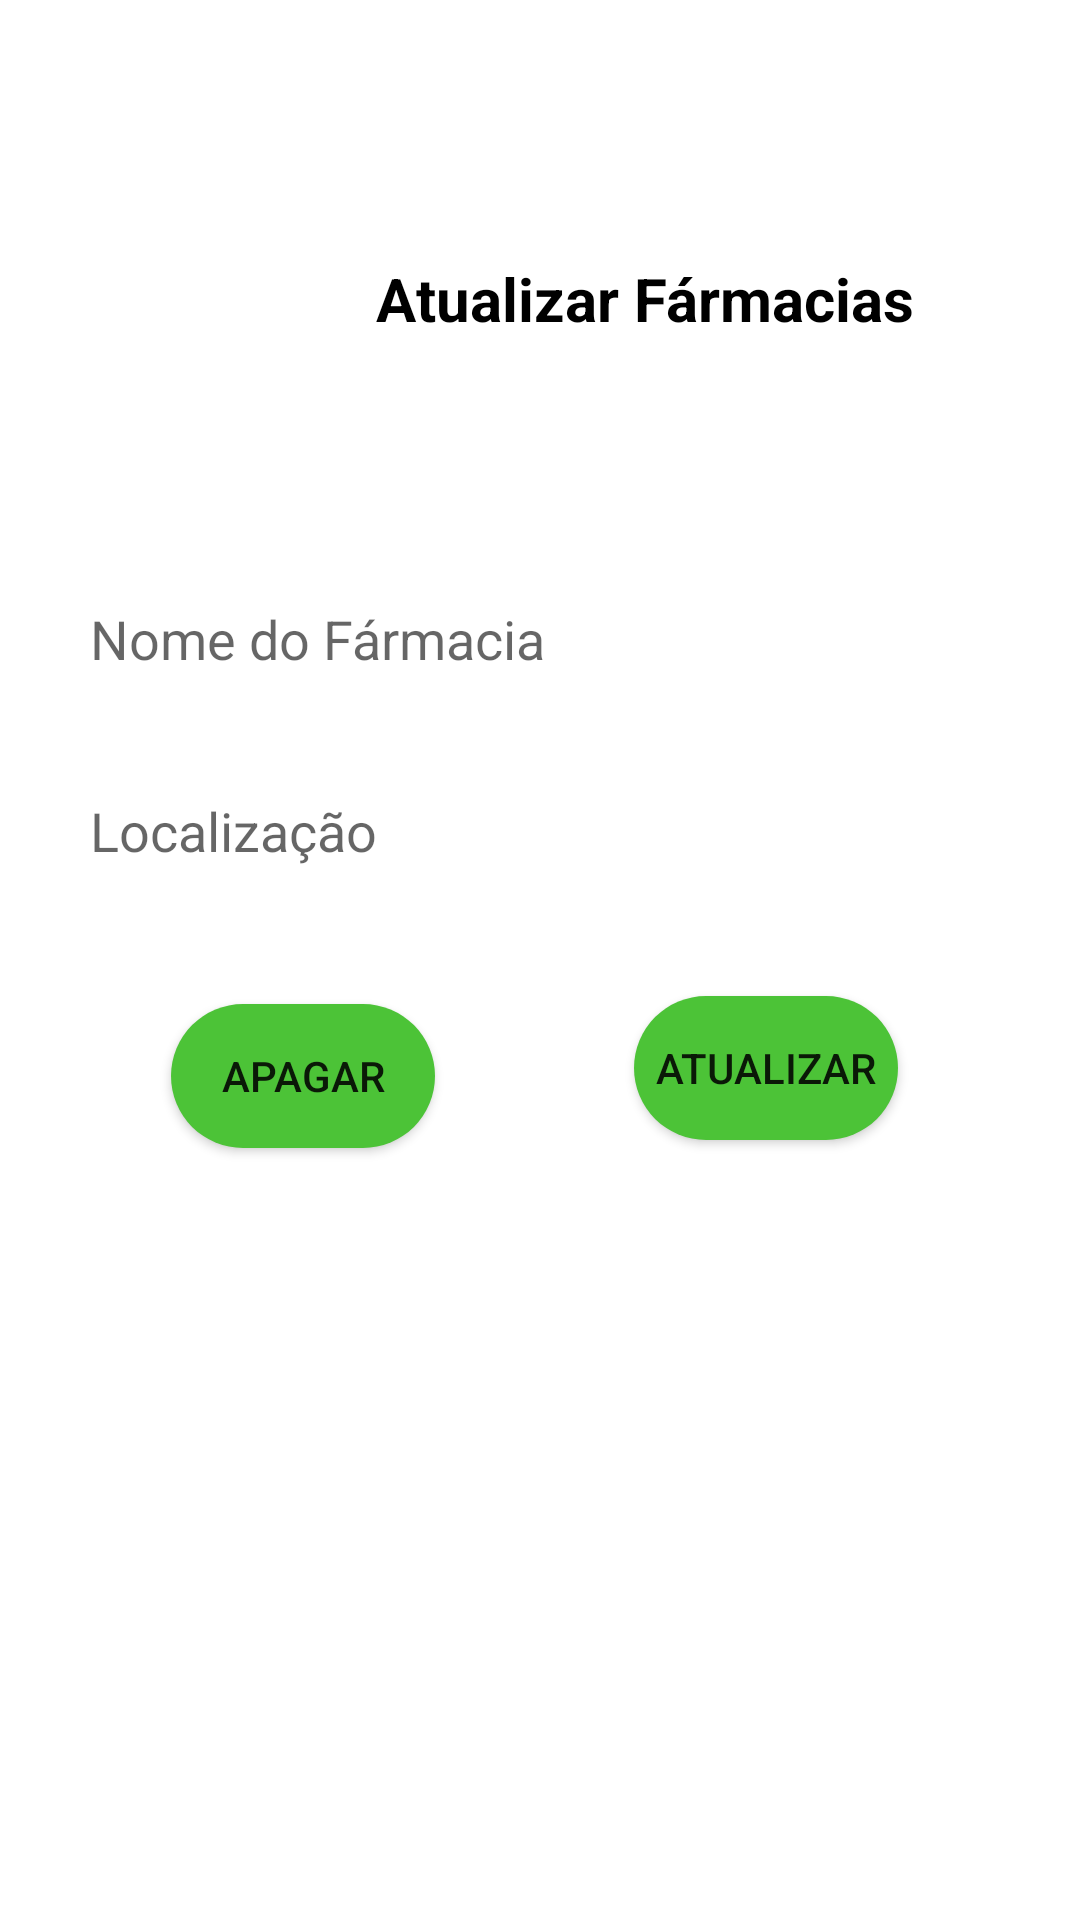

Write the Android layout XML for this screen, with the resource values it uses.
<!-- AndroidManifest.xml: application theme Theme.Farmacia_V1 -->
<!-- res/layout/activity_update_farmacia.xml -->
<?xml version="1.0" encoding="utf-8"?>
<androidx.constraintlayout.widget.ConstraintLayout xmlns:android="http://schemas.android.com/apk/res/android"
    xmlns:app="http://schemas.android.com/apk/res-auto"
    xmlns:tools="http://schemas.android.com/tools"
    android:layout_width="match_parent"
    android:layout_height="match_parent"
    android:padding="30dp"
    tools:context=".Update_FarmaciaActivity">


    <ImageView
        android:id="@+id/imageView"
        android:layout_width="50dp"
        android:layout_height="50dp"
        android:layout_gravity="center"
        android:layout_marginStart="24dp"
        android:src="@drawable/drugstore"
        app:layout_constraintBottom_toTopOf="@+id/input_nome_farmacia"
        app:layout_constraintStart_toStartOf="parent"
        app:layout_constraintTop_toTopOf="parent"
        app:layout_constraintVertical_bias="0.391" />

    <EditText
        android:id="@+id/input_nome_farmacia"
        android:layout_width="300dp"
        android:layout_height="40dp"
        android:layout_marginTop="80dp"
        android:background="@drawable/edit"
        android:ems="10"
        android:hint="Nome do Fármacia"
        android:inputType="textPersonName"
        app:layout_constraintEnd_toEndOf="parent"
        app:layout_constraintHorizontal_bias="0.504"
        app:layout_constraintStart_toStartOf="parent"
        app:layout_constraintTop_toBottomOf="@+id/textView" />

    <EditText
        android:id="@+id/input_localizacao_farmacia"
        android:layout_width="300dp"
        android:layout_height="40dp"
        android:layout_marginTop="24dp"
        android:background="@drawable/edit"
        android:ems="10"
        android:hint="Localização"
        android:inputType="text"
        app:layout_constraintEnd_toEndOf="parent"
        app:layout_constraintStart_toStartOf="parent"
        app:layout_constraintTop_toBottomOf="@+id/input_nome_farmacia" />

    <Button
        android:id="@+id/delete_farmacia_btn"
        android:layout_width="wrap_content"
        android:layout_height="wrap_content"
        android:background="@drawable/edit_btn"
        android:text="Apagar"
        app:layout_constraintBottom_toBottomOf="parent"
        app:layout_constraintEnd_toStartOf="@+id/save_farmacia_btn"
        app:layout_constraintHorizontal_bias="0.288"
        app:layout_constraintStart_toStartOf="parent"
        app:layout_constraintTop_toBottomOf="@+id/input_localizacao_farmacia"
        app:layout_constraintVertical_bias="0.142" />


    <Button
        android:id="@+id/save_farmacia_btn"
        android:layout_width="wrap_content"
        android:layout_height="wrap_content"
        android:background="@drawable/edit_btn"
        android:text="Atualizar"
        app:layout_constraintBottom_toBottomOf="parent"
        app:layout_constraintEnd_toEndOf="parent"
        app:layout_constraintHorizontal_bias="0.856"
        app:layout_constraintStart_toStartOf="parent"
        app:layout_constraintTop_toBottomOf="@+id/input_localizacao_farmacia"
        app:layout_constraintVertical_bias="0.132" />

    <TextView
        android:id="@+id/textView"
        android:layout_width="wrap_content"
        android:layout_height="wrap_content"
        android:layout_marginStart="4dp"
        android:layout_marginTop="56dp"
        android:text="Atualizar Fármacias"
        android:textColor="@color/black"
        android:textSize="20dp"
        android:textStyle="bold"
        app:layout_constraintEnd_toEndOf="parent"
        app:layout_constraintHorizontal_bias="0.404"
        app:layout_constraintStart_toEndOf="@+id/imageView"
        app:layout_constraintTop_toTopOf="parent" />
</androidx.constraintlayout.widget.ConstraintLayout>
<!-- resources referenced by this layout -->
<resources>
  <!-- drawable edit_btn (drawable) -->
  <?xml version="1.0" encoding="utf-8"?>
  <shape xmlns:android="http://schemas.android.com/apk/res/android">
      <solid android:color="#4CC337"/>
      <corners android:radius="50dp"/>
  </shape>
  <style name="Theme.Farmacia_V1" parent="Theme.MaterialComponents.DayNight.DarkActionBar">
          
          <item name="colorPrimary">@color/purple_500</item>
          <item name="colorPrimaryVariant">@color/purple_700</item>
          <item name="colorOnPrimary">@color/white</item>
          
          <item name="colorSecondary">@color/teal_200</item>
          <item name="colorSecondaryVariant">@color/teal_700</item>
          <item name="colorOnSecondary">@color/black</item>
          
          <item name="android:statusBarColor" tools:targetApi="l">?attr/colorPrimaryVariant</item>
          
      </style>
  <!-- not gathered from this repository: default colours our renderer supplied (Android Studio template values) -->
  <color name="purple_500">#FF6200EE</color>
  <color name="purple_700">#FF3700B3</color>
  <color name="teal_200">#FF03DAC5</color>
  <color name="teal_700">#FF018786</color>
  <color name="black">#FF000000</color>
  <color name="white">#FFFFFFFF</color>
</resources>
